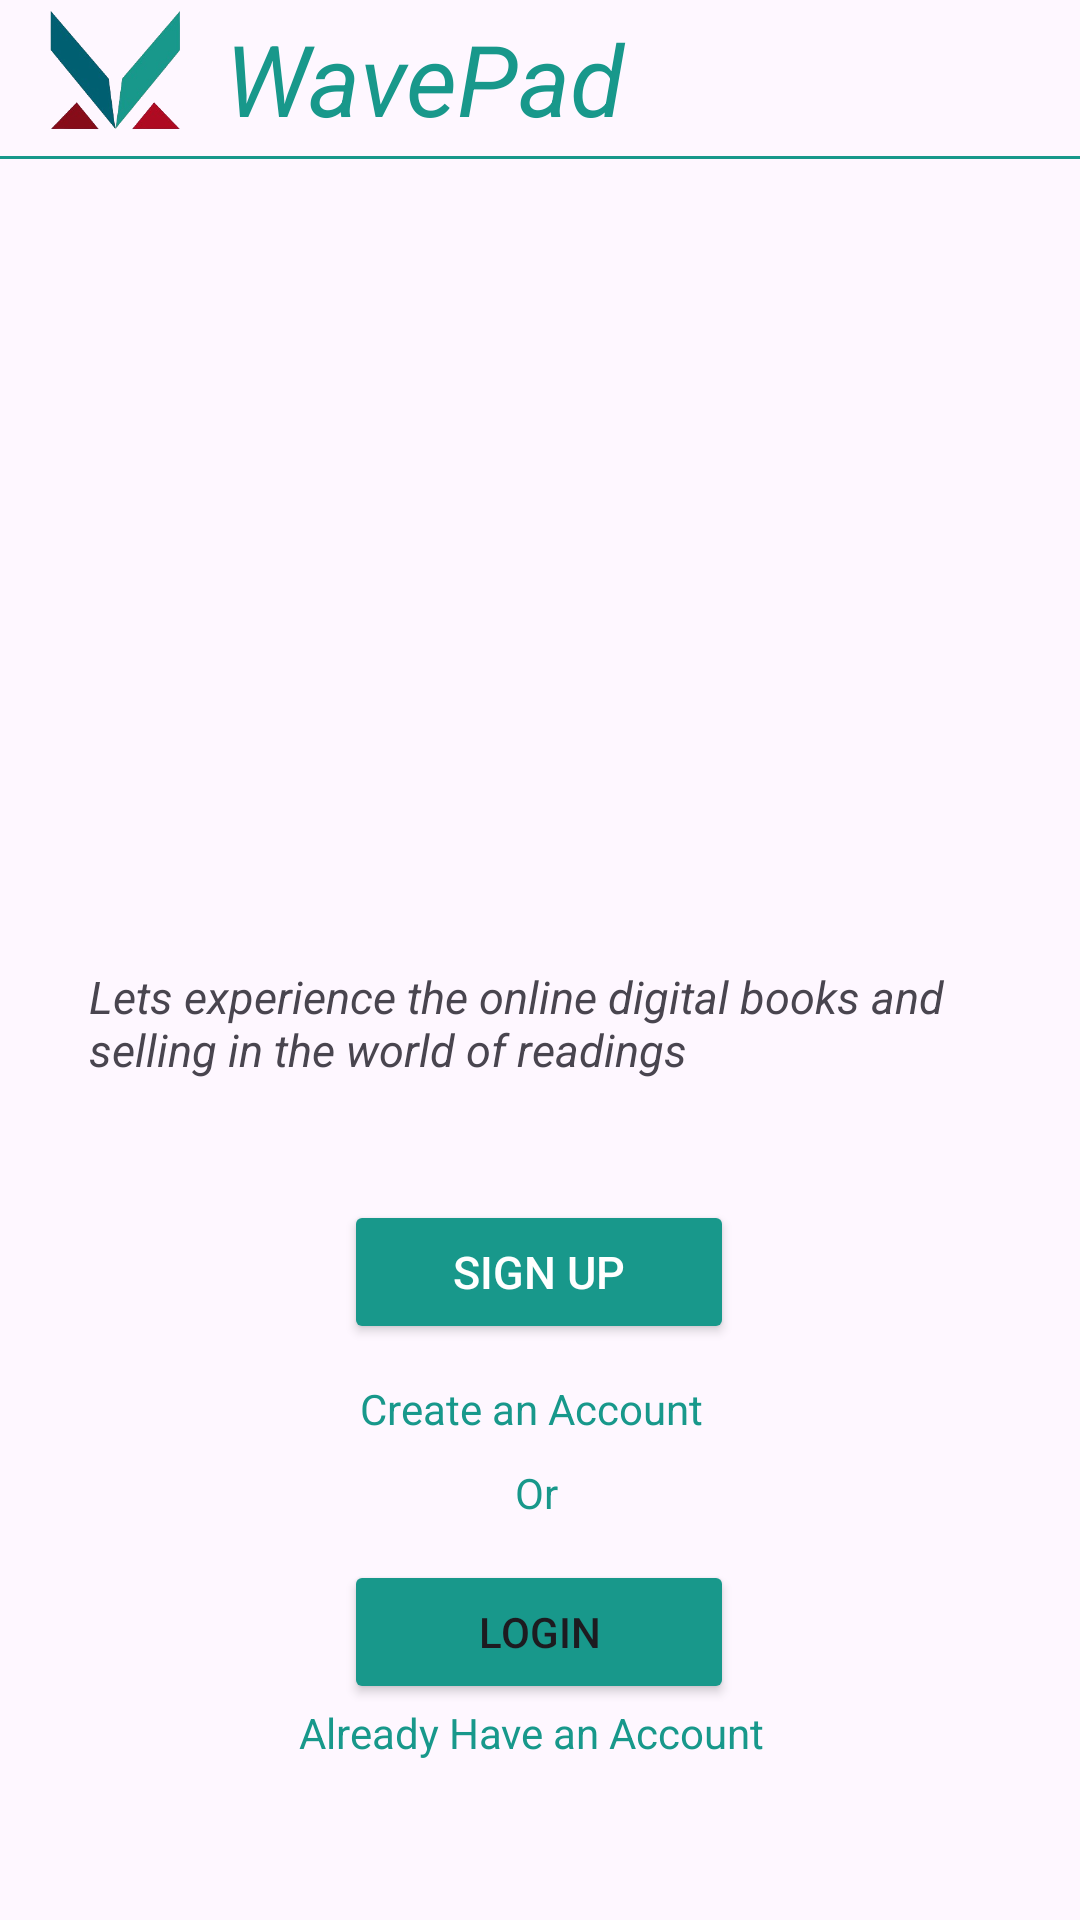

Layout XML and referenced resources for this Android screen:
<!-- AndroidManifest.xml: application theme Theme.WavePad -->
<!-- res/layout/signup_login_page.xml -->
<?xml version="1.0" encoding="utf-8"?>
<androidx.constraintlayout.widget.ConstraintLayout xmlns:android="http://schemas.android.com/apk/res/android"
    xmlns:app="http://schemas.android.com/apk/res-auto"
    xmlns:tools="http://schemas.android.com/tools"
    android:layout_width="match_parent"
    android:layout_height="match_parent"
    tools:context=".SignUpLogInPage">


    <TextView
        android:id="@+id/textView2"
        android:layout_width="17dp"
        android:layout_height="20dp"
        android:layout_marginBottom="12dp"
        android:text="Or"
        android:textColor="@color/darkshadeofcyan"
        app:layout_constraintBottom_toTopOf="@+id/loginbtn"
        app:layout_constraintEnd_toEndOf="parent"
        app:layout_constraintStart_toStartOf="parent" />

    <TextView
        android:id="@+id/text1"
        android:layout_width="120dp"
        android:layout_height="0dp"
        android:layout_marginTop="12dp"
        android:text="Create an Account"
        android:textColor="@color/darkshadeofcyan"
        app:layout_constraintEnd_toEndOf="parent"
        app:layout_constraintStart_toStartOf="parent"
        app:layout_constraintTop_toBottomOf="@+id/signupbtn" />

    <Button
        android:id="@+id/loginbtn"
        android:layout_width="130dp"
        android:layout_height="0dp"
        android:layout_marginTop="72dp"
        android:backgroundTint="@color/darkshadeofcyan"
        android:text="Login"
        app:layout_constraintEnd_toEndOf="parent"
        app:layout_constraintHorizontal_bias="0.498"
        app:layout_constraintStart_toStartOf="parent"
        app:layout_constraintTop_toBottomOf="@+id/signupbtn" />

    <Button
        android:id="@+id/signupbtn"
        android:layout_width="130dp"
        android:layout_height="0dp"
        android:layout_marginTop="400dp"
        android:backgroundTint="@color/darkshadeofcyan"
        android:text="Sign Up"
        android:textColor="@color/white"
        android:textSize="15sp"
        app:layout_constraintEnd_toEndOf="parent"
        app:layout_constraintHorizontal_bias="0.498"
        app:layout_constraintStart_toStartOf="parent"
        app:layout_constraintTop_toTopOf="parent" />

    <TextView
        android:layout_width="160dp"
        android:layout_height="24dp"
        android:text="Already Have an Account"
        android:textColor="@color/darkshadeofcyan"
        app:layout_constraintBottom_toBottomOf="parent"
        app:layout_constraintEnd_toEndOf="parent"
        app:layout_constraintHorizontal_bias="0.498"
        app:layout_constraintStart_toStartOf="parent"
        app:layout_constraintTop_toBottomOf="@+id/loginbtn"
        app:layout_constraintVertical_bias="0.0" />

    <TextView
        android:id="@+id/textView"
        android:layout_width="match_parent"
        android:layout_height="50dp"
        android:text="WavePad"
        android:paddingVertical="4dp"
        android:paddingLeft="75dp"
        android:textColor="@color/darkshadeofcyan"
        android:textSize="33dp"
        android:textStyle="italic"
        app:layout_constraintBottom_toTopOf="@+id/signupbtn"
        app:layout_constraintEnd_toEndOf="parent"
        app:layout_constraintHorizontal_bias="0.0"
        app:layout_constraintStart_toStartOf="parent"
        app:layout_constraintTop_toTopOf="parent"
        app:layout_constraintVertical_bias="0.0" />

    <View
        android:layout_width="match_parent"
        android:layout_height="1dp"
        android:background="@color/darkshadeofcyan"
        app:layout_constraintBottom_toTopOf="@+id/signupbtn"
        app:layout_constraintEnd_toEndOf="parent"
        app:layout_constraintHorizontal_bias="0.0"
        app:layout_constraintStart_toStartOf="parent"
        app:layout_constraintTop_toTopOf="@+id/textView"
        app:layout_constraintVertical_bias="0.13" />

    <ImageView
        android:id="@+id/imageView2"
        android:layout_width="50dp"
        android:layout_height="50dp"
        android:layout_marginTop="0dp"
        app:layout_constraintEnd_toEndOf="parent"
        app:layout_constraintHorizontal_bias="0.044"
        app:layout_constraintStart_toStartOf="parent"
        app:layout_constraintTop_toTopOf="parent"
        app:srcCompat="@drawable/wavepadlogo" />

    <TextView
        android:layout_width="300dp"
        android:layout_height="wrap_content"
        android:layout_marginBottom="40dp"
        android:textStyle="italic"
        android:textSize="15dp"
        android:text="Lets experience the online digital books and selling in the world of readings"
        app:layout_constraintBottom_toTopOf="@+id/signupbtn"
        app:layout_constraintEnd_toEndOf="parent"
        app:layout_constraintHorizontal_bias="0.495"
        app:layout_constraintStart_toStartOf="parent" />


</androidx.constraintlayout.widget.ConstraintLayout>
<!-- resources referenced by this layout -->
<resources>
  <color name="darkshadeofcyan">#18988B</color>
  <color name="white">#FFFFFFFF</color>
  <!-- drawable wavepadlogo: png bitmap (drawable, 31097 bytes) -->
  <style name="Theme.WavePad" parent="Base.Theme.WavePad" />
  <style name="Base.Theme.WavePad" parent="Theme.Material3.DayNight.NoActionBar">
          
          
      </style>
</resources>
